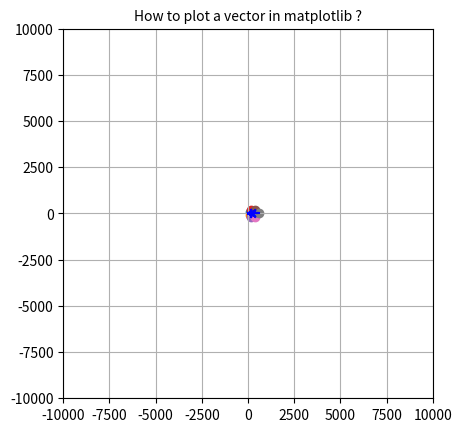

Write Python code to recreate this figure.
import matplotlib.pyplot as plt
import numpy as np
import math

fig, ax = plt.subplots()
pi = 3.14
Rpm1 = 50*pi/30
Rpm2 = 100*pi/30
XL=[]
def EuclieanDistance(x2,y2,x1,y1):
    return math.sqrt((x2-x1)**2  + (y2-y1)**2)

def plot_curve(Xi,Yi,Thetai,UL,UR):
    t=0
    r=38
    L=317.5
    dt=0.1

    Xn=Xi
    Yn=Yi
    Thetan = 3.14 * Thetai / 180
    Cost = 0
# Xi, Yi,Thetai: Input point's coordinates
# Xs, Ys: Start point coordinates for plot function
# Xn, Yn, Thetan: End point coordintes

    while t<1.5:
        t = t + dt
        Xs = Xn
        Ys = Yn
        Xn += 0.5*r * (UL + UR) * math.cos(Thetan) * dt
        Yn += 0.5*r * (UL + UR) * math.sin(Thetan) * dt
        Thetan += (r / L) * (UR - UL) * dt
        Cost += EuclieanDistance(Xn,Yn,Xs,Ys)
        plt.plot([Xs, Xn], [Ys, Yn], color="blue")
    Cost1 = EuclieanDistance(Xn,Yn,Xi,Yi)
    Thetan = 180 * (Thetan) / 3.14
    return Xn, Yn, Thetan, Cost,Cost1
def plot_curve1(Xi,Yi,Thetai,UL,UR):
    t=0
    r=38
    L=317.5
    dt=0.3
    Xn=Xi
    Yn=Yi
    Thetan = 3.14 * Thetai / 180
    Cost = 0
    # Xi, Yi,Thetai: Input point's coordinates
    # Xs, Ys: Start point coordinates for plot function
    # Xn, Yn, Thetan: End point coordintes

    while t<1.5:
        t = t + dt
        Xs = Xn
        Ys = Yn
        Thetan = (r / L) * (UR - UL) * dt
        Xn = 0.5*r * (UL + UR) * math.cos(Thetan) * dt
        Yn = 0.5*r * (UL + UR) * math.sin(Thetan) * dt

        Cost += EuclieanDistance(Xn,Yn,Xs,Ys)
        plt.plot([Xs, Xn], [Ys, Yn], color="blue")

    Cost1 = EuclieanDistance(Xn,Yn,Xi,Yi)
    Thetan = 180 * (Thetan) / 3.14
    return Xn, Yn, Thetan, Cost,Cost1

# def plot_curve(X0,Y0,Theta0,UL,UR):
#     t=0
#     r=38
#     L=317.5
#     dt=0.1
#     X1=0
#     Y1=0
#     dtheta=0
#     Theta0=3.14*Theta0/180
#     Theta1=Theta0
#     while t<1:
#         t=t+dt
#         X0=X0+X1
#         Y0=Y0+Y1
#         dx=r*1/2*(UL+UR)*math.cos(Theta1)*dt
#         dy=r*1/2*(UL+UR)*math.sin(Theta1)*dt
#         dtheta=(r/L)*(UR-UL)*dt
#         X1=X1+dx
#         Y1=Y1+dy
#         Theta1=Theta1+dtheta
#         plt.quiver(X0, Y0, X1, Y1,units='xy' ,scale=1,color= 'r',width =10, headwidth = 1,headlength=0)
#         # plt.pause(0.01)
#         Xn=X0+X1
#         Yn=Y0+Y1
#         Thetan=180*(Theta1)/3.14
#         # plt.quiver(X0, Y0, Xn, Yn,units='xy' ,scale=1,color= 'r',width =0.2, headwidth = 1,headlength=0)
#
#     return Xn,Yn,Thetan

plt.grid()

ax.set_aspect('equal')

plt.xlim(-10000,10000)
plt.ylim(-10000,10000)

plt.title('How to plot a vector in matplotlib ?',fontsize=10)


actions=[[0,Rpm1],[Rpm1,0],[Rpm1,Rpm1],[0,Rpm2],[Rpm2,0],[Rpm1,Rpm2],[Rpm2,Rpm1],[Rpm2,Rpm2],]

# for action in actions:
#     X1= plot_curve(0,0,0, action[0],action[0])# (0,0,45) hypothetical start configuration
#     print("X1",X1)
#     for action in actions:
#         X2=plot_curve(X1[0],X1[1],X1[2], action[0],action[1])
#         print("x2",X2)
#         plt.pause(0.1)

X1= (0,0,0,0,0)# (0,0,45) hypothetical start configuration
print("X1",X1)
for action in actions:
    X2=plot_curve(X1[0],X1[1],X1[2], action[0],action[1])
    print("x2",X2)
    plt.scatter(X2[0],X2[1])
    # X2=plot_curve1(X1[0],X1[1],X1[2], action[0],action[1])
    # plt.scatter(X2[0],X2[1])
    # print("x21",X2)
    plt.pause(0.1)
plt.show()
plt.close()
    
